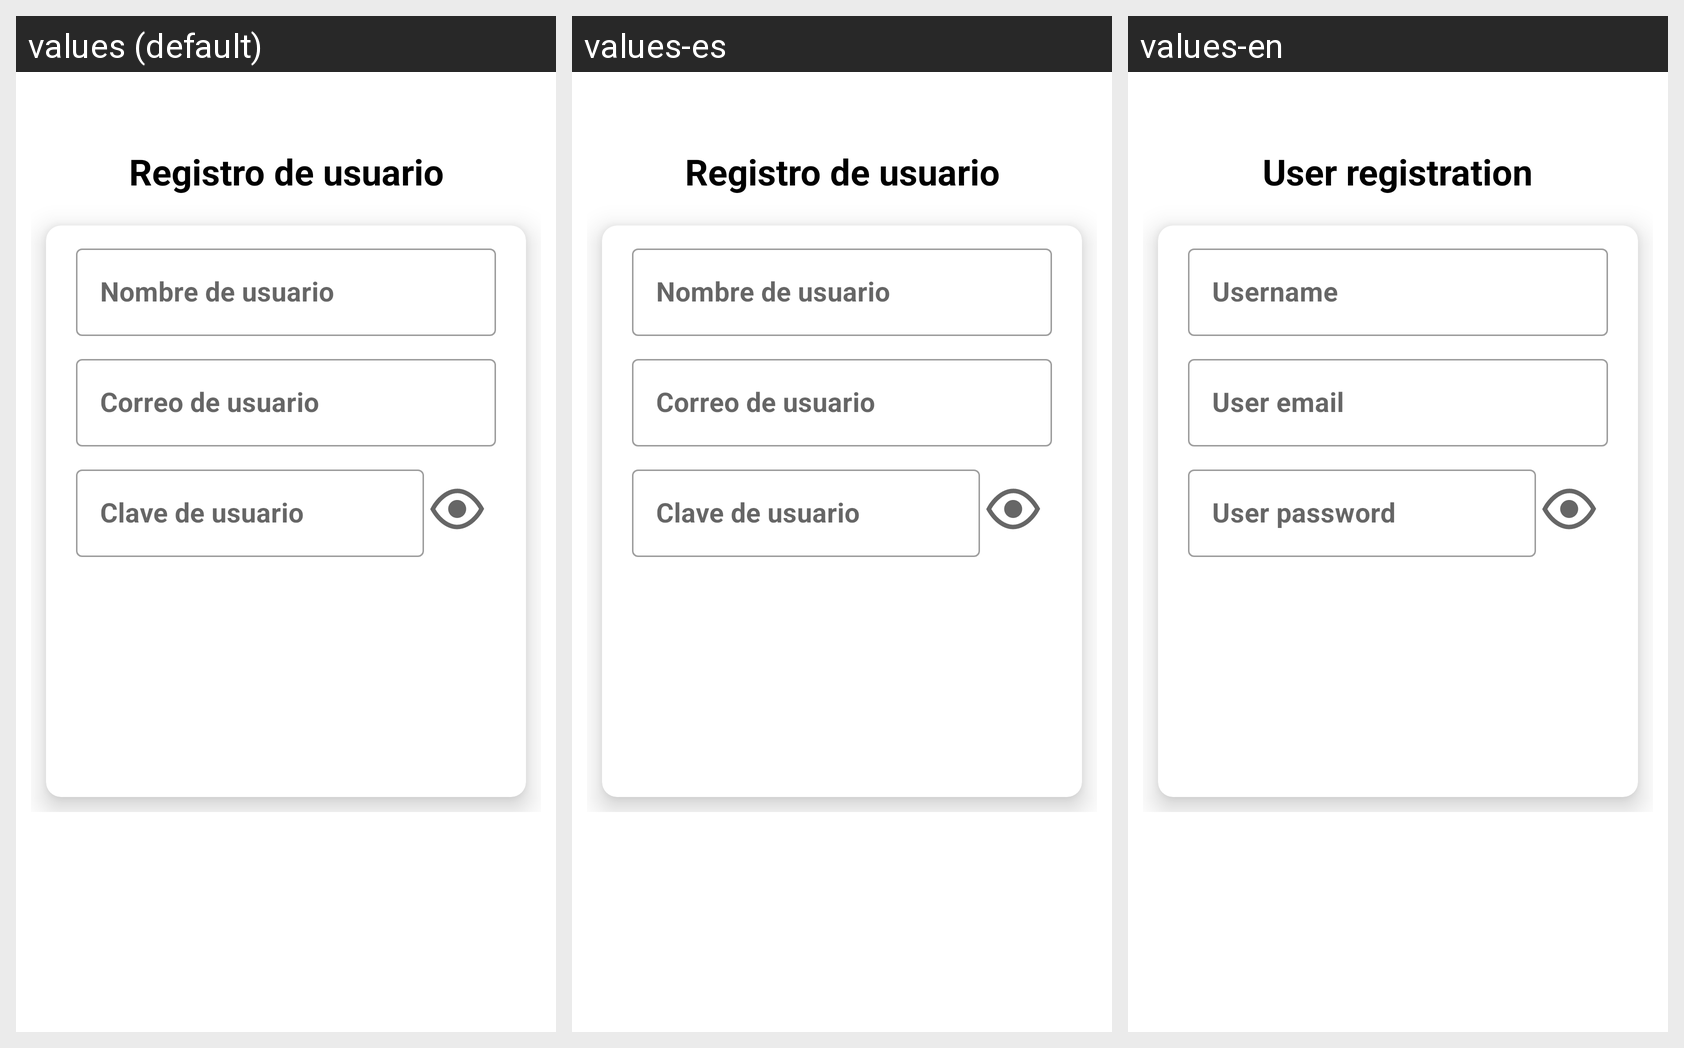

The Android screen above is rendered under several locales of the same app. Produce the string resources it draws, with the default and per-locale values.
Android screen res/layout/fragment_register.xml rendered under 3 locales, left to right: values (default), values-es, values-en. Device: Nexus 5 (rendered at 1080×1920; each locale shown at half size, 540×960, under a caption strip naming it); theme Theme.Login.
Strings drawn on this screen, with the default value and each locale's value (text and hints the layout hard-codes, and strings that could not be matched under every locale, appear in the picture but are not listed):

fragment_register_lb_title
  values: Registro de usuario
  values-es: Registro de usuario
  values-en: User registration

input_name
  values: Nombre de usuario
  values-es: Nombre de usuario
  values-en: Username

input_email
  values: Correo de usuario
  values-es: Correo de usuario
  values-en: User email

input_password
  values: Clave de usuario
  values-es: Clave de usuario
  values-en: User password
